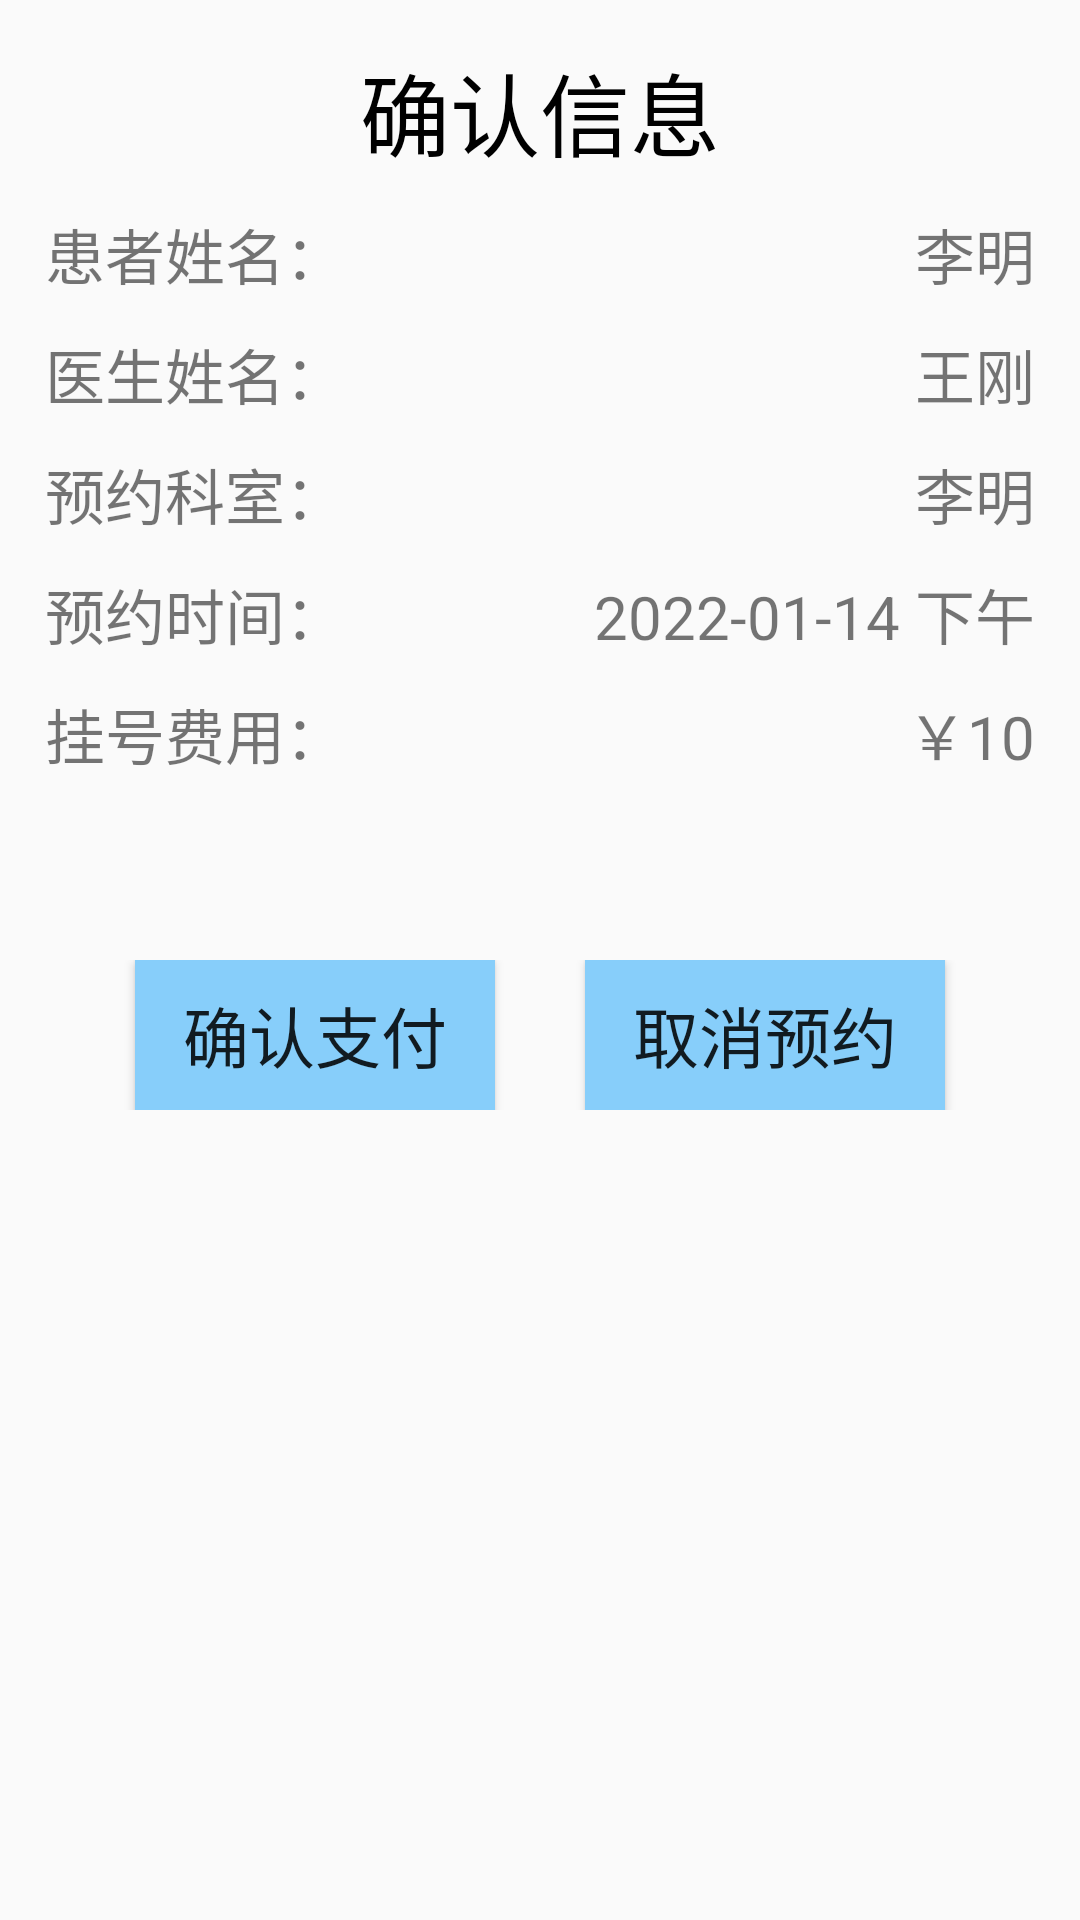

Write the Android layout XML for this screen, with the resource values it uses.
<!-- AndroidManifest.xml: application theme Theme.PalmHospital -->
<!-- res/layout/activity_pay.xml -->
<?xml version="1.0" encoding="utf-8"?>
<LinearLayout xmlns:android="http://schemas.android.com/apk/res/android"
    xmlns:app="http://schemas.android.com/apk/res-auto"
    xmlns:tools="http://schemas.android.com/tools"
    android:layout_width="match_parent"
    android:layout_height="match_parent"
    tools:context=".ui.activity.PayActivity"
    android:orientation="vertical"
    android:paddingLeft="15dp"
    android:paddingRight="15dp"
>
    <TextView
        android:layout_width="wrap_content"
        android:layout_height="40dp"
        android:text="确认信息"
        android:layout_gravity="center"
        android:textSize="30sp"
        android:textColor="#000000"
        android:layout_margin="15dp"></TextView>
    <RelativeLayout
        android:layout_width="match_parent"
        android:layout_height="40dp"
        >
        <TextView
            android:layout_width="wrap_content"
            android:layout_height="match_parent"
            android:layout_alignParentLeft="true"
            android:text="患者姓名："
            android:textSize="20sp"
            >
        </TextView>

        <TextView
            android:id="@+id/uname"
            android:layout_width="wrap_content"
            android:layout_height="match_parent"
            android:layout_alignParentRight="true"
            android:text="李明"
            android:textSize="20sp"></TextView>

    </RelativeLayout>

    <RelativeLayout
        android:layout_width="match_parent"
        android:layout_height="40dp"
        >
        <TextView
            android:layout_width="wrap_content"
            android:layout_height="match_parent"
            android:layout_alignParentLeft="true"
            android:text="医生姓名："
            android:textSize="20sp"
            >
        </TextView>

        <TextView
            android:id="@+id/dname"
            android:layout_width="wrap_content"
            android:layout_height="match_parent"
            android:layout_alignParentRight="true"
            android:text="王刚"
            android:textSize="20sp"></TextView>

    </RelativeLayout>

    <RelativeLayout
        android:layout_width="match_parent"
        android:layout_height="40dp"
        >
        <TextView
            android:layout_width="wrap_content"
            android:layout_height="match_parent"
            android:layout_alignParentLeft="true"
            android:text="预约科室："
            android:textSize="20sp"
            >
        </TextView>

        <TextView
            android:id="@+id/departname"
            android:layout_width="wrap_content"
            android:layout_height="match_parent"
            android:layout_alignParentRight="true"
            android:text="李明"
            android:textSize="20sp"></TextView>

    </RelativeLayout>
    <RelativeLayout
        android:layout_width="match_parent"
        android:layout_height="40dp"
        >
        <TextView
            android:layout_width="wrap_content"
            android:layout_height="match_parent"
            android:layout_alignParentLeft="true"
            android:text="预约时间："
            android:textSize="20sp"
            >
        </TextView>
        <TextView
            android:id="@+id/time"
            android:layout_width="wrap_content"
            android:layout_height="match_parent"
            android:layout_alignParentRight="true"
            android:text="2022-01-14 下午"
            android:textSize="20sp"
            >
        </TextView>

    </RelativeLayout>

    <RelativeLayout
        android:layout_width="match_parent"
        android:layout_height="40dp"
        >
        <TextView
            android:layout_width="wrap_content"
            android:layout_height="match_parent"
            android:layout_alignParentLeft="true"
            android:text="挂号费用："
            android:textSize="20sp"
            >
        </TextView>
        <TextView
            android:id="@+id/price"
            android:layout_width="wrap_content"
            android:layout_height="match_parent"
            android:layout_alignParentRight="true"
            android:text="￥10"
            android:textSize="20sp"
            >
        </TextView>

    </RelativeLayout>

    <RelativeLayout
        android:layout_marginTop="50dp"
        android:layout_width="match_parent"
        android:layout_height="50dp"
        >

        <Button
            android:id="@+id/pay_yes"
            android:layout_width="120dp"
            android:layout_height="60dp"
            android:layout_alignParentLeft="true"
            android:layout_marginLeft="30dp"
            android:background="#87CEFA"
            android:text="确认支付"
            android:textSize="22sp"></Button>

        <Button
            android:id="@+id/pay_no"
            android:layout_width="120dp"
            android:layout_height="60dp"
            android:text="取消预约"
            android:layout_alignParentRight="true"
            android:layout_marginRight="30dp"
            android:background="#87CEFA"
            android:textSize="22sp"
            ></Button>

    </RelativeLayout>


</LinearLayout>
<!-- resources referenced by this layout -->
<resources>
  <style name="Theme.PalmHospital" parent="Theme.MaterialComponents.DayNight.NoActionBar.Bridge">
          
          <item name="colorPrimary">@color/purple_500</item>
          <item name="colorPrimaryVariant">@color/purple_700</item>
          <item name="colorOnPrimary">@color/white</item>
          
          <item name="colorSecondary">@color/teal_200</item>
          <item name="colorSecondaryVariant">@color/teal_700</item>
          <item name="colorOnSecondary">@color/black</item>
          
          <item name="android:statusBarColor" tools:targetApi="l">?attr/colorPrimaryVariant</item>
          
      </style>
  <!-- not gathered from this repository: default colours our renderer supplied (Android Studio template values) -->
  <color name="purple_500">#FF6200EE</color>
  <color name="purple_700">#FF3700B3</color>
  <color name="teal_200">#FF03DAC5</color>
  <color name="teal_700">#FF018786</color>
  <color name="black">#FF000000</color>
  <color name="white">#FFFFFFFF</color>
</resources>
